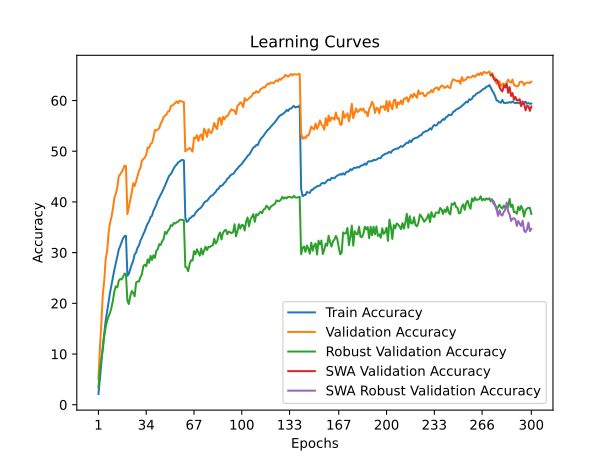

The table this chart was drawn from, first rows:
time; train_accuracy; train_loss; valid_accuracy; valid_loss; valid_accuracy_robust; valid_accuracy_swa; valid_accuracy_robust_swa
161,7537; 2,1210; 5,1821; 5,1400; 4,7467; 3,3724; 5,1400; 3,3724
313,9867; 5,0580; 4,9277; 11,0800; 4,4460; 6,8138; 11,0800; 6,8138
464,5830; 8,4110; 4,6785; 16,0800; 4,1503; 9,0207; 16,0800; 9,0207
616,5825; 11,4680; 4,4863; 21,6800; 3,9080; 10,8966; 21,6800; 10,8966
767,9832; 13,9430; 4,3359; 24,4400; 3,7455; 13,4966; 24,4400; 13,4966
920,8616; 16,6000; 4,2037; 28,7800; 3,5714; 15,3310; 28,7800; 15,3310
1079,2292; 18,4480; 4,1015; 30,2800; 3,5296; 16,5448; 30,2800; 16,5448
1231,4783; 20,2310; 4,0142; 33,8700; 3,3738; 17,4414; 33,8700; 17,4414
1388,1177; 22,0980; 3,9237; 35,9000; 3,3006; 18,1034; 35,9000; 18,1034
1541,4172; 23,6030; 3,8479; 37,0100; 3,2641; 19,1655; 37,0100; 19,1655
1693,7394; 25,2630; 3,7790; 38,6800; 3,2261; 20,5655; 38,6800; 20,5655
1845,0384; 26,6420; 3,7186; 40,8500; 3,1381; 22,3793; 40,8500; 22,3793
1998,7986; 27,8600; 3,6555; 41,6200; 3,1142; 23,3379; 41,6200; 23,3379
2157,3845; 29,1770; 3,5999; 42,8500; 3,0690; 23,1310; 42,8500; 23,1310
2315,8276; 30,5920; 3,5459; 45,0400; 2,9882; 24,4345; 45,0400; 24,4345
2475,9863; 31,2660; 3,5109; 45,4300; 2,9614; 24,7862; 45,4300; 24,7862
2636,8108; 32,0360; 3,4740; 45,8700; 2,9624; 24,7034; 45,8700; 24,7034
2820,2424; 32,8280; 3,4392; 46,3900; 2,9364; 25,2207; 46,3900; 25,2207
2985,3060; 33,2240; 3,4237; 47,1500; 2,9206; 25,8759; 47,1500; 25,8759
3148,9819; 33,3280; 3,4099; 47,0500; 2,9126; 25,6897; 47,0500; 25,6897
3314,1377; 25,4370; 3,7727; 37,5800; 3,2606; 20,5172; 37,5800; 20,5172
3505,3188; 25,8280; 3,7545; 38,9600; 3,2004; 19,8552; 38,9600; 19,8552
3677,6907; 26,7520; 3,7183; 40,3200; 3,1878; 21,4000; 40,3200; 21,4000
3837,1763; 27,6560; 3,6743; 41,8200; 3,0778; 22,4207; 41,8200; 22,4207
3994,3792; 28,3660; 3,6363; 43,6700; 3,0391; 22,0690; 43,6700; 22,0690
4165,7621; 29,6720; 3,5911; 43,1300; 3,0889; 21,3931; 43,1300; 21,3931
4325,2925; 30,0180; 3,5659; 44,0300; 3,0127; 24,0690; 44,0300; 24,0690
4488,3140; 30,9480; 3,5317; 45,1300; 2,9606; 24,3241; 45,1300; 24,3241
4646,8899; 31,4320; 3,4974; 46,1600; 2,9672; 24,2897; 46,1600; 24,2897
4813,6409; 32,3590; 3,4599; 46,7400; 2,9376; 25,1931; 46,7400; 25,1931
4976,6491; 32,9500; 3,4349; 48,1100; 2,8958; 25,6966; 48,1100; 25,6966
5141,2287; 33,6660; 3,4080; 48,4700; 2,8986; 27,3448; 48,4700; 27,3448
5301,6892; 34,2400; 3,3758; 48,7100; 2,8492; 27,6345; 48,7100; 27,6345
5458,9980; 35,0680; 3,3472; 49,3000; 2,8228; 27,3103; 49,3000; 27,3103
5622,4538; 35,7320; 3,3238; 50,7500; 2,8166; 28,6690; 50,7500; 28,6690
5790,9817; 36,1640; 3,2941; 50,6600; 2,8009; 27,9931; 50,6600; 27,9931
5952,7774; 37,0050; 3,2655; 51,4300; 2,7803; 29,3724; 51,4300; 29,3724
6112,5073; 37,2810; 3,2436; 51,6200; 2,7548; 28,5448; 51,6200; 28,5448
6299,4063; 38,2580; 3,2130; 52,6900; 2,7147; 29,4759; 52,6900; 29,4759
6483,4928; 38,8160; 3,1885; 54,2000; 2,6767; 28,9586; 54,2000; 28,9586
6686,1520; 39,4780; 3,1568; 54,0800; 2,6762; 30,3586; 54,0800; 30,3586
6851,9571; 40,2910; 3,1304; 54,2900; 2,6600; 30,7241; 54,2900; 30,7241
7035,0368; 40,8520; 3,1020; 54,5600; 2,6623; 31,6690; 54,5600; 31,6690
7199,8521; 41,3520; 3,0803; 55,4300; 2,6375; 31,5103; 55,4300; 31,5103
7361,1835; 41,9810; 3,0505; 55,9400; 2,6376; 32,2276; 55,9400; 32,2276
7522,6804; 42,6030; 3,0291; 56,7900; 2,5530; 32,6690; 56,7900; 32,6690
7695,5011; 43,2240; 3,0027; 57,0100; 2,5854; 34,1034; 57,0100; 34,1034
7868,2963; 43,9420; 2,9767; 57,2400; 2,5487; 33,7172; 57,2400; 33,7172
8026,0407; 44,6260; 2,9473; 57,8100; 2,5418; 34,3241; 57,8100; 34,3241
8199,5132; 45,2200; 2,9249; 57,9200; 2,5277; 34,6690; 57,9200; 34,6690
8365,7504; 45,4760; 2,9087; 58,8900; 2,5108; 35,4138; 58,8900; 35,4138
8540,8494; 46,0550; 2,8870; 59,0200; 2,4888; 35,2690; 59,0200; 35,2690
8724,8237; 46,5840; 2,8673; 59,2500; 2,4795; 35,8552; 59,2500; 35,8552
8910,0156; 47,0740; 2,8524; 59,4600; 2,4766; 35,7172; 59,4600; 35,7172
9078,3047; 47,3440; 2,8338; 59,8300; 2,4675; 36,0000; 59,8300; 36,0000
9245,5495; 47,7720; 2,8232; 59,4800; 2,4737; 36,0897; 59,4800; 36,0897
9445,1058; 47,9520; 2,8153; 59,9600; 2,4666; 36,4276; 59,9600; 36,4276
9609,8640; 48,1830; 2,8059; 59,9000; 2,4630; 36,4897; 59,9000; 36,4897
9821,6919; 48,2980; 2,8004; 59,7500; 2,4624; 36,4552; 59,7500; 36,4552
9985,9877; 48,1870; 2,7971; 59,7000; 2,4562; 36,3931; 59,7000; 36,3931
... 240 more rows
